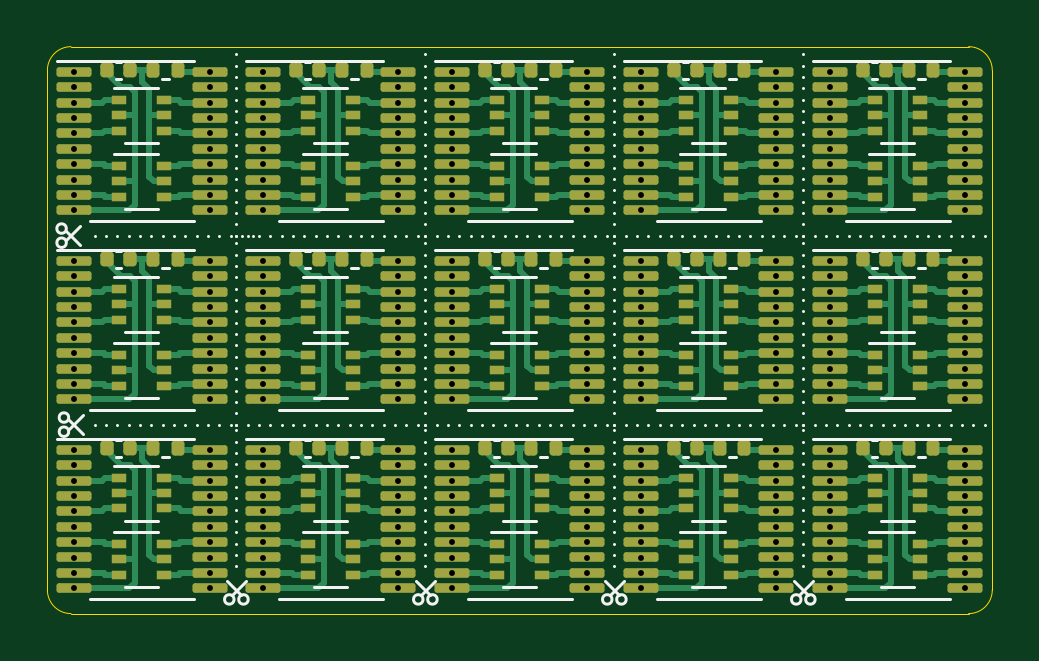
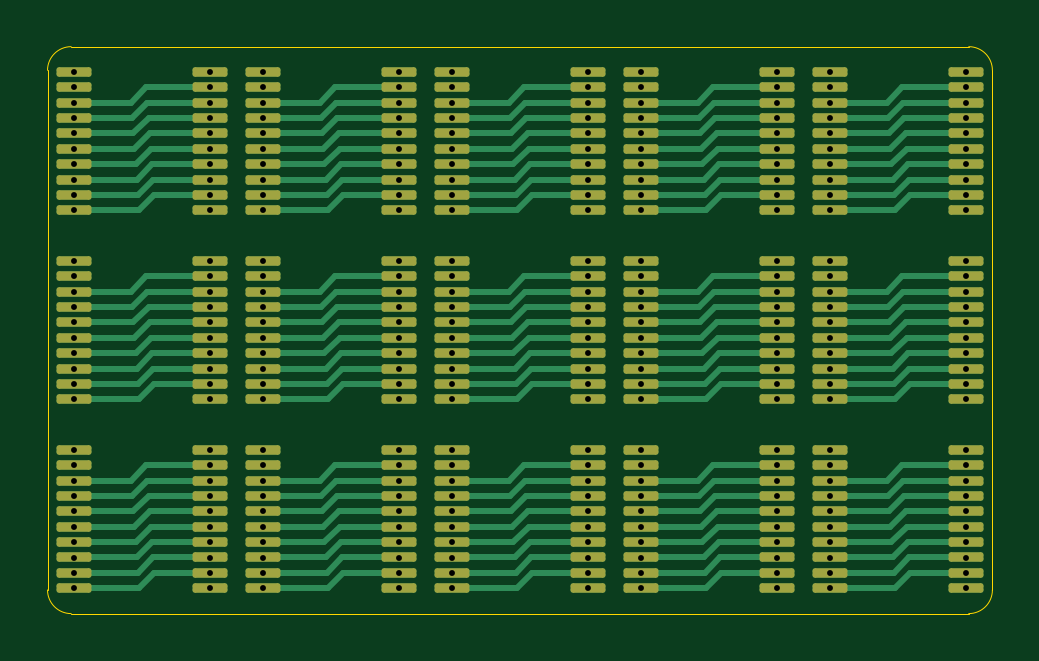
Circuit board: 11 layer files. Board 40.0 x 24.0 mm.
- bottom_copper: hc245t_bypass_esd-panel-B_Cu.gbr (33072 bytes)
- bottom_mask: hc245t_bypass_esd-panel-B_Mask.gbr (9201 bytes)
- paste: hc245t_bypass_esd-panel-B_Paste.gbr (486 bytes)
- bottom_silk: hc245t_bypass_esd-panel-B_Silkscreen.gbr (487 bytes)
- outline: hc245t_bypass_esd-panel-Edge_Cuts.gbr (1032 bytes)
- top_copper: hc245t_bypass_esd-panel-F_Cu.gbr (62069 bytes)
- top_mask: hc245t_bypass_esd-panel-F_Mask.gbr (16964 bytes)
- paste: hc245t_bypass_esd-panel-F_Paste.gbr (8729 bytes)
- top_silk: hc245t_bypass_esd-panel-F_Silkscreen.gbr (30389 bytes)
- drill: hc245t_bypass_esd-panel-NPTH.drl (295 bytes)
- drill: hc245t_bypass_esd-panel-PTH.drl (5052 bytes)

=== bottom_copper: hc245t_bypass_esd-panel-B_Cu.gbr (33072 bytes, source omitted) ===
=== bottom_mask: hc245t_bypass_esd-panel-B_Mask.gbr (9201 bytes, source omitted) ===
=== paste: hc245t_bypass_esd-panel-B_Paste.gbr ===
%TF.GenerationSoftware,KiCad,Pcbnew,6.99.0-76368af7*%
%TF.CreationDate,2022-01-11T12:03:37+01:00*%
%TF.ProjectId,hc245t_bypass_esd-panel,68633234-3574-45f6-9279-706173735f65,rev?*%
%TF.SameCoordinates,Original*%
%TF.FileFunction,Paste,Bot*%
%TF.FilePolarity,Positive*%
%FSLAX46Y46*%
G04 Gerber Fmt 4.6, Leading zero omitted, Abs format (unit mm)*
G04 Created by KiCad (PCBNEW 6.99.0-76368af7) date 2022-01-11 12:03:37*
%MOMM*%
%LPD*%
G01*
G04 APERTURE LIST*
G04 APERTURE END LIST*
M02*

=== bottom_silk: hc245t_bypass_esd-panel-B_Silkscreen.gbr ===
%TF.GenerationSoftware,KiCad,Pcbnew,6.99.0-76368af7*%
%TF.CreationDate,2022-01-11T12:03:38+01:00*%
%TF.ProjectId,hc245t_bypass_esd-panel,68633234-3574-45f6-9279-706173735f65,rev?*%
%TF.SameCoordinates,Original*%
%TF.FileFunction,Legend,Bot*%
%TF.FilePolarity,Positive*%
%FSLAX46Y46*%
G04 Gerber Fmt 4.6, Leading zero omitted, Abs format (unit mm)*
G04 Created by KiCad (PCBNEW 6.99.0-76368af7) date 2022-01-11 12:03:38*
%MOMM*%
%LPD*%
G01*
G04 APERTURE LIST*
G04 APERTURE END LIST*
M02*

=== outline: hc245t_bypass_esd-panel-Edge_Cuts.gbr ===
%TF.GenerationSoftware,KiCad,Pcbnew,6.99.0-76368af7*%
%TF.CreationDate,2022-01-11T12:03:40+01:00*%
%TF.ProjectId,hc245t_bypass_esd-panel,68633234-3574-45f6-9279-706173735f65,rev?*%
%TF.SameCoordinates,Original*%
%TF.FileFunction,Profile,NP*%
%FSLAX46Y46*%
G04 Gerber Fmt 4.6, Leading zero omitted, Abs format (unit mm)*
G04 Created by KiCad (PCBNEW 6.99.0-76368af7) date 2022-01-11 12:03:40*
%MOMM*%
%LPD*%
G01*
G04 APERTURE LIST*
%TA.AperFunction,Profile*%
%ADD10C,0.050000*%
%TD*%
G04 APERTURE END LIST*
D10*
X127000000Y-104000000D02*
X127000000Y-126000000D01*
X167000000Y-104000000D02*
G75*
G03*
X166000000Y-103000000I-999999J1D01*
G01*
X166000000Y-103000000D02*
X128000000Y-103000000D01*
X167000000Y-126000000D02*
X167000000Y-104000000D01*
X166000000Y-127000000D02*
G75*
G03*
X167000000Y-126000000I1J999999D01*
G01*
X128000000Y-103000000D02*
G75*
G03*
X127000000Y-104000000I-1J-999999D01*
G01*
X128000000Y-127000000D02*
X166000000Y-127000000D01*
X127000000Y-126000000D02*
G75*
G03*
X128000000Y-127000000I999999J-1D01*
G01*
M02*

=== top_copper: hc245t_bypass_esd-panel-F_Cu.gbr (62069 bytes, source omitted) ===
=== top_mask: hc245t_bypass_esd-panel-F_Mask.gbr (16964 bytes, source omitted) ===
=== paste: hc245t_bypass_esd-panel-F_Paste.gbr (8729 bytes, source omitted) ===
=== top_silk: hc245t_bypass_esd-panel-F_Silkscreen.gbr (30389 bytes, source omitted) ===
=== drill: hc245t_bypass_esd-panel-NPTH.drl ===
M48
; DRILL file {KiCad 6.99.0-76368af7} date Tue 11 Jan 2022 12:03:42 PM CET
; FORMAT={-:-/ absolute / inch / decimal}
; #@! TF.CreationDate,2022-01-11T12:03:42+01:00
; #@! TF.GenerationSoftware,Kicad,Pcbnew,6.99.0-76368af7
; #@! TF.FileFunction,NonPlated,1,2,NPTH
FMAT,2
INCH
%
G90
G05
T0
M30

=== drill: hc245t_bypass_esd-panel-PTH.drl (5052 bytes, source omitted) ===
